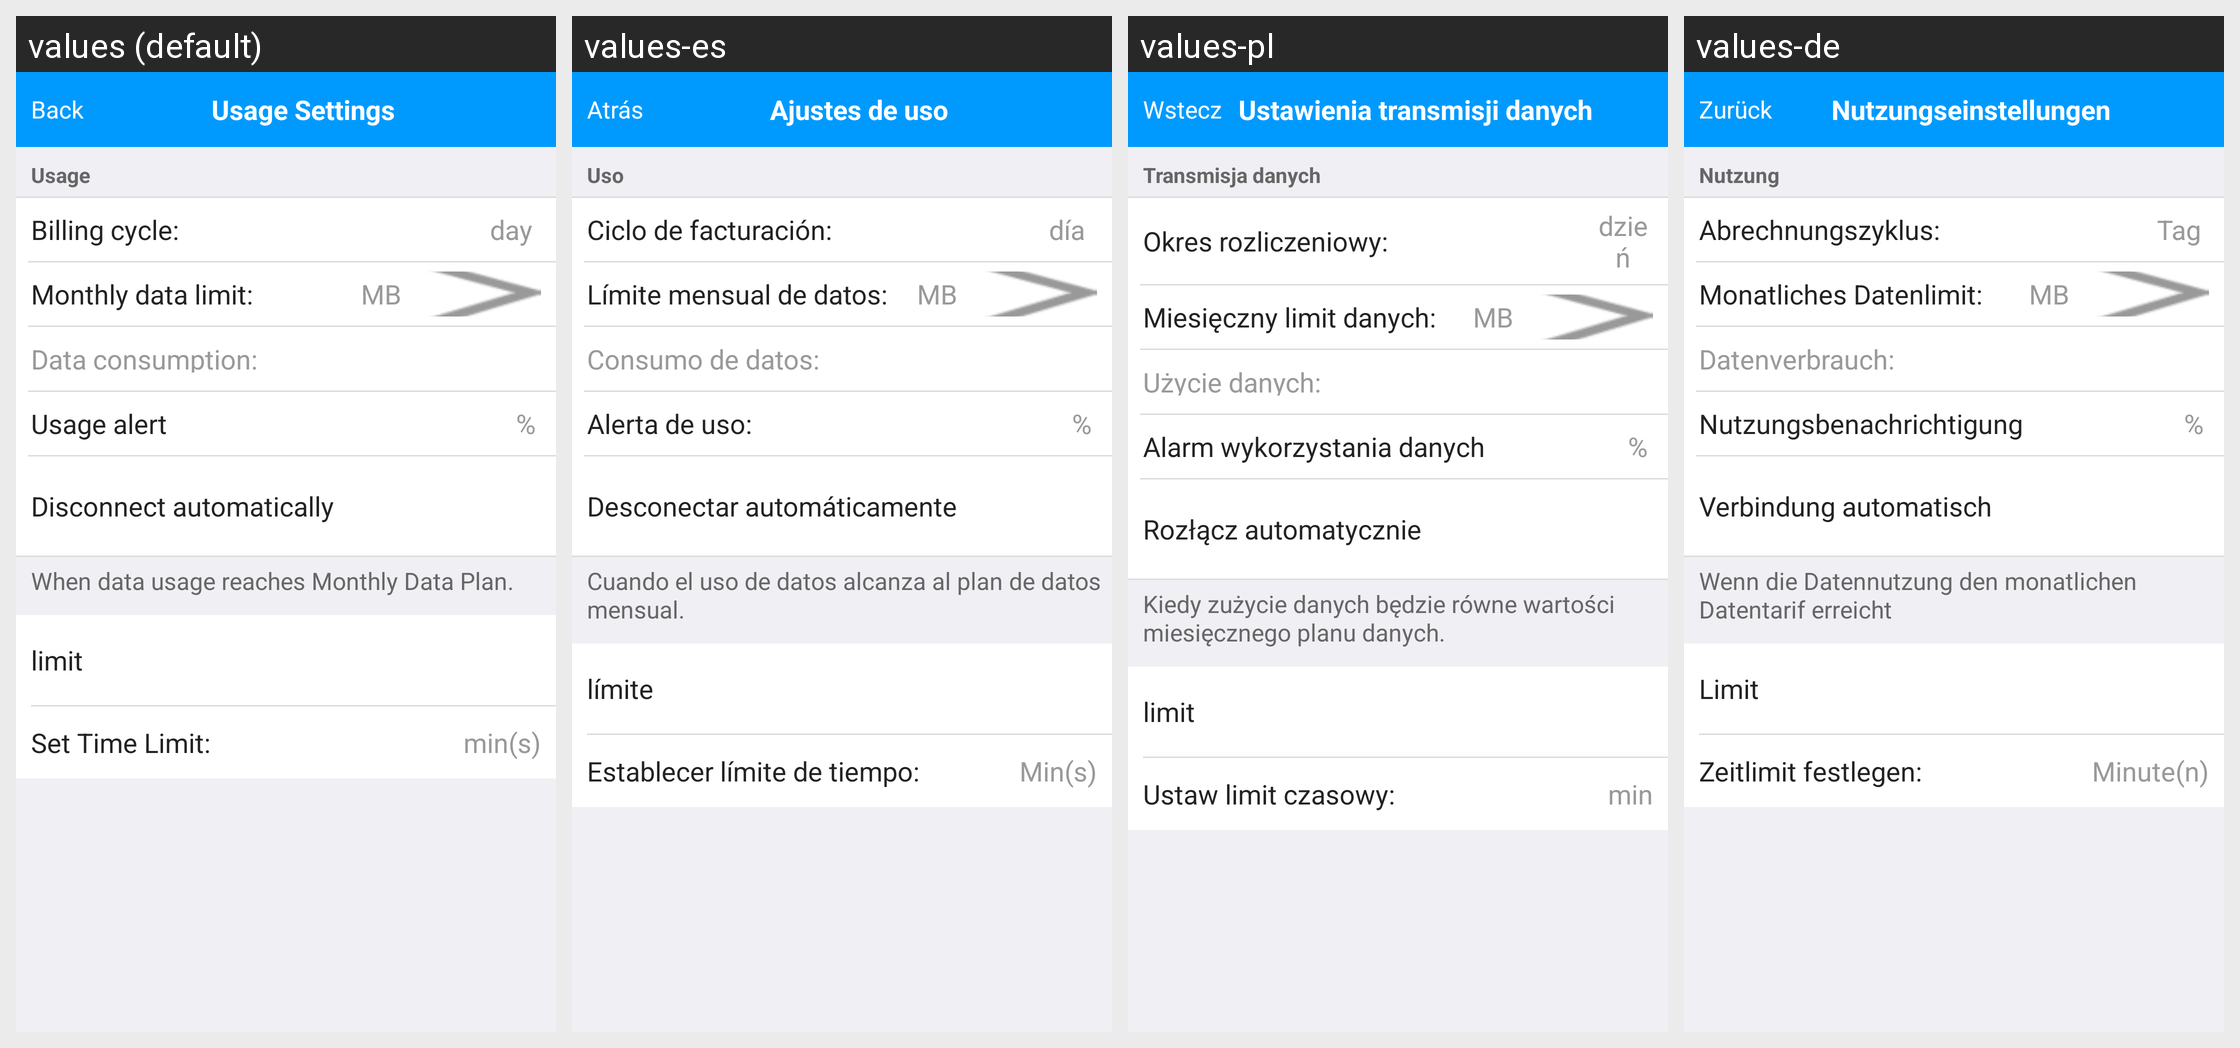

The Android screen above is rendered under several locales of the same app. Produce the string resources it draws, with the default and per-locale values.
Android screen res/layout/usage_setting_view.xml rendered under 4 locales, left to right: values (default), values-es, values-pl, values-de. Device: Nexus 5 (rendered at 1080×1920; each locale shown at half size, 540×960, under a caption strip naming it); theme AppTheme.
Other locales in the repository, not shown: values-ar, values-es-rMX, values-fr, values-fr-rCA, values-hr, values-it, values-sl, values-sr.
Strings drawn on this screen, with the default value and each locale's value (text and hints the layout hard-codes, and strings that could not be matched under every locale, appear in the picture but are not listed):

back
  values: Back
  values-es: Atrás
  values-pl: Wstecz
  values-de: Zurück

usage_setting_title
  values: Usage Settings
  values-es: Ajustes de uso
  values-pl: Ustawienia transmisji danych
  values-de: Nutzungseinstellungen

usage_setting_usage
  values: Usage
  values-es: Uso
  values-pl: Transmisja danych
  values-de: Nutzung

usage_setting_billingday
  values: Billing cycle:
  values-es: Ciclo de facturación:
  values-pl: Okres rozliczeniowy:
  values-de: Abrechnungszyklus:

usage_setting_dayunit
  values: day
  values-es: día
  values-pl: dzień
  values-de: Tag

usage_setting_monthlysataplan
  values: Monthly data limit:
  values-es: Límite mensual de datos:
  values-pl: Miesięczny limit danych:
  values-de: Monatliches Datenlimit:

mb_text
  values: MB
  values-es: MB
  values-pl: MB
  values-de: MB

usage_setting_dataconsunption
  values: Data consumption:
  values-es: Consumo de datos:
  values-pl: Użycie danych:
  values-de: Datenverbrauch:

usage_setting_usagealert
  values: Usage alert
  values-es: Alerta de uso:
  values-pl: Alarm wykorzystania danych
  values-de: Nutzungsbenachrichtigung

usage_setting_usagealertunit
  values: %
  values-es: %
  values-pl: %
  values-de: %

usage_setting_autodisconnected
  values: Disconnect automatically
  values-es: Desconectar automáticamente
  values-pl: Rozłącz automatycznie
  values-de: Verbindung automatisch trennen

disconnected_descrition
  values: When data usage reaches Monthly Data Plan.
  values-es: Cuando el uso de datos alcanza al plan de datos mensual.
  values-pl: Kiedy zużycie danych będzie równe wartości miesięcznego planu danych.
  values-de: Wenn die Datennutzung den monatlichen Datentarif erreicht

usage_setting_timelimit
  values: limit
  values-es: límite
  values-pl: limit
  values-de: Limit

usage_setting_settimelimit
  values: Set Time Limit:
  values-es: Establecer límite de tiempo:
  values-pl: Ustaw limit czasowy:
  values-de: Zeitlimit festlegen:

usage_setting_timeunit
  values: min(s)
  values-es: Min(s)
  values-pl: min
  values-de: Minute(n)
